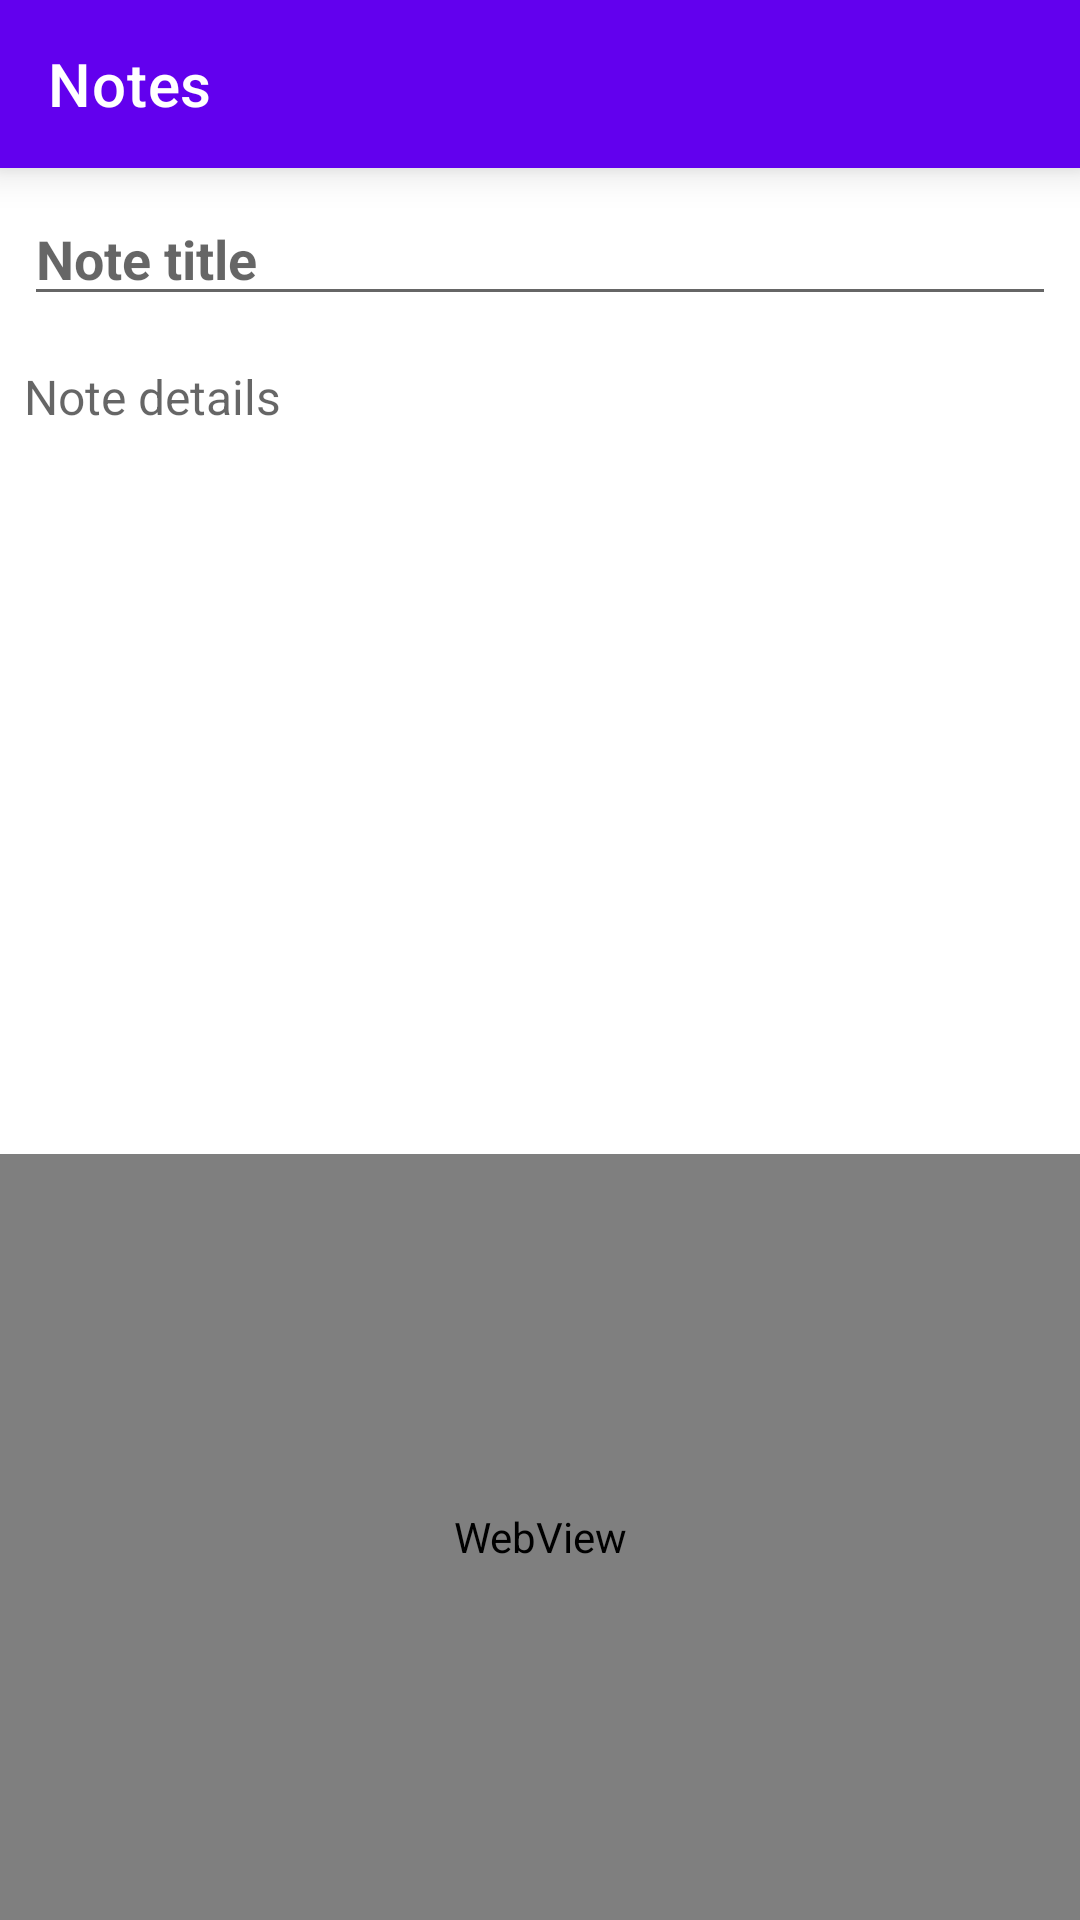

Write the Android layout XML for this screen, with the resource values it uses.
<!-- AndroidManifest.xml: application theme Theme.Notesv2 -->
<!-- res/layout/activity_edit_note.xml -->
<?xml version="1.0" encoding="utf-8"?>
<LinearLayout xmlns:android="http://schemas.android.com/apk/res/android"
    xmlns:app="http://schemas.android.com/apk/res-auto"
    xmlns:tools="http://schemas.android.com/tools"
    android:layout_width="match_parent"
    android:layout_height="match_parent"
    android:orientation="vertical"
    tools:context=".ui.screens.notes.edit.EditNoteActivity">

    <androidx.appcompat.widget.Toolbar
        android:id="@+id/toolbar"
        android:layout_width="match_parent"
        android:layout_height="?attr/actionBarSize"
        android:background="?attr/colorPrimary"
        android:elevation="8dp"
        android:theme="@style/ThemeOverlay.AppCompat.Dark.ActionBar"
        app:popupTheme="@style/ThemeOverlay.AppCompat.Light"
        app:title="@string/app_name" />

    <EditText
        android:id="@+id/title_edit_text"
        android:layout_width="match_parent"
        android:layout_height="wrap_content"
        android:layout_margin="@dimen/default_margin"
        android:hint="@string/title_edit_text"
        android:inputType="text"
        android:textSize="@dimen/large_text_size"
        android:textStyle="bold" />

    <EditText
        android:id="@+id/detail_edit_text"
        android:layout_width="match_parent"
        android:layout_height="0dp"
        android:layout_margin="@dimen/default_margin"
        android:layout_weight="1"
        android:background="@null"
        android:gravity="start"
        android:hint="@string/detail_edit_text"
        android:inputType="textMultiLine"
        android:textSize="@dimen/medium_text_size" />

    <WebView
        android:id="@+id/url_preview_web_view"
        android:layout_width="match_parent"
        android:layout_height="0dp"
        android:layout_weight="1"/>

</LinearLayout>
<!-- resources referenced by this layout -->
<resources>
  <dimen name="default_margin">8dp</dimen>
  <dimen name="large_text_size">18sp</dimen>
  <dimen name="medium_text_size">16sp</dimen>
  <string name="app_name">Notes</string>
  <string name="detail_edit_text">Note details</string>
  <string name="title_edit_text">Note title</string>
  <style name="Theme.Notesv2" parent="Theme.MaterialComponents.DayNight.NoActionBar">
          
          <item name="colorPrimary">@color/purple_500</item>
          <item name="colorPrimaryVariant">@color/purple_700</item>
          <item name="colorOnPrimary">@color/white</item>
          
          <item name="colorSecondary">@color/teal_200</item>
          <item name="colorSecondaryVariant">@color/teal_700</item>
          <item name="colorOnSecondary">@color/black</item>
          
          <item name="android:statusBarColor" tools:targetApi="l">?attr/colorPrimaryVariant</item>
          
      </style>
  <!-- not gathered from this repository: default colours our renderer supplied (Android Studio template values) -->
  <color name="purple_500">#FF6200EE</color>
  <color name="purple_700">#FF3700B3</color>
  <color name="teal_200">#FF03DAC5</color>
  <color name="teal_700">#FF018786</color>
  <color name="black">#FF000000</color>
  <color name="white">#FFFFFFFF</color>
</resources>
